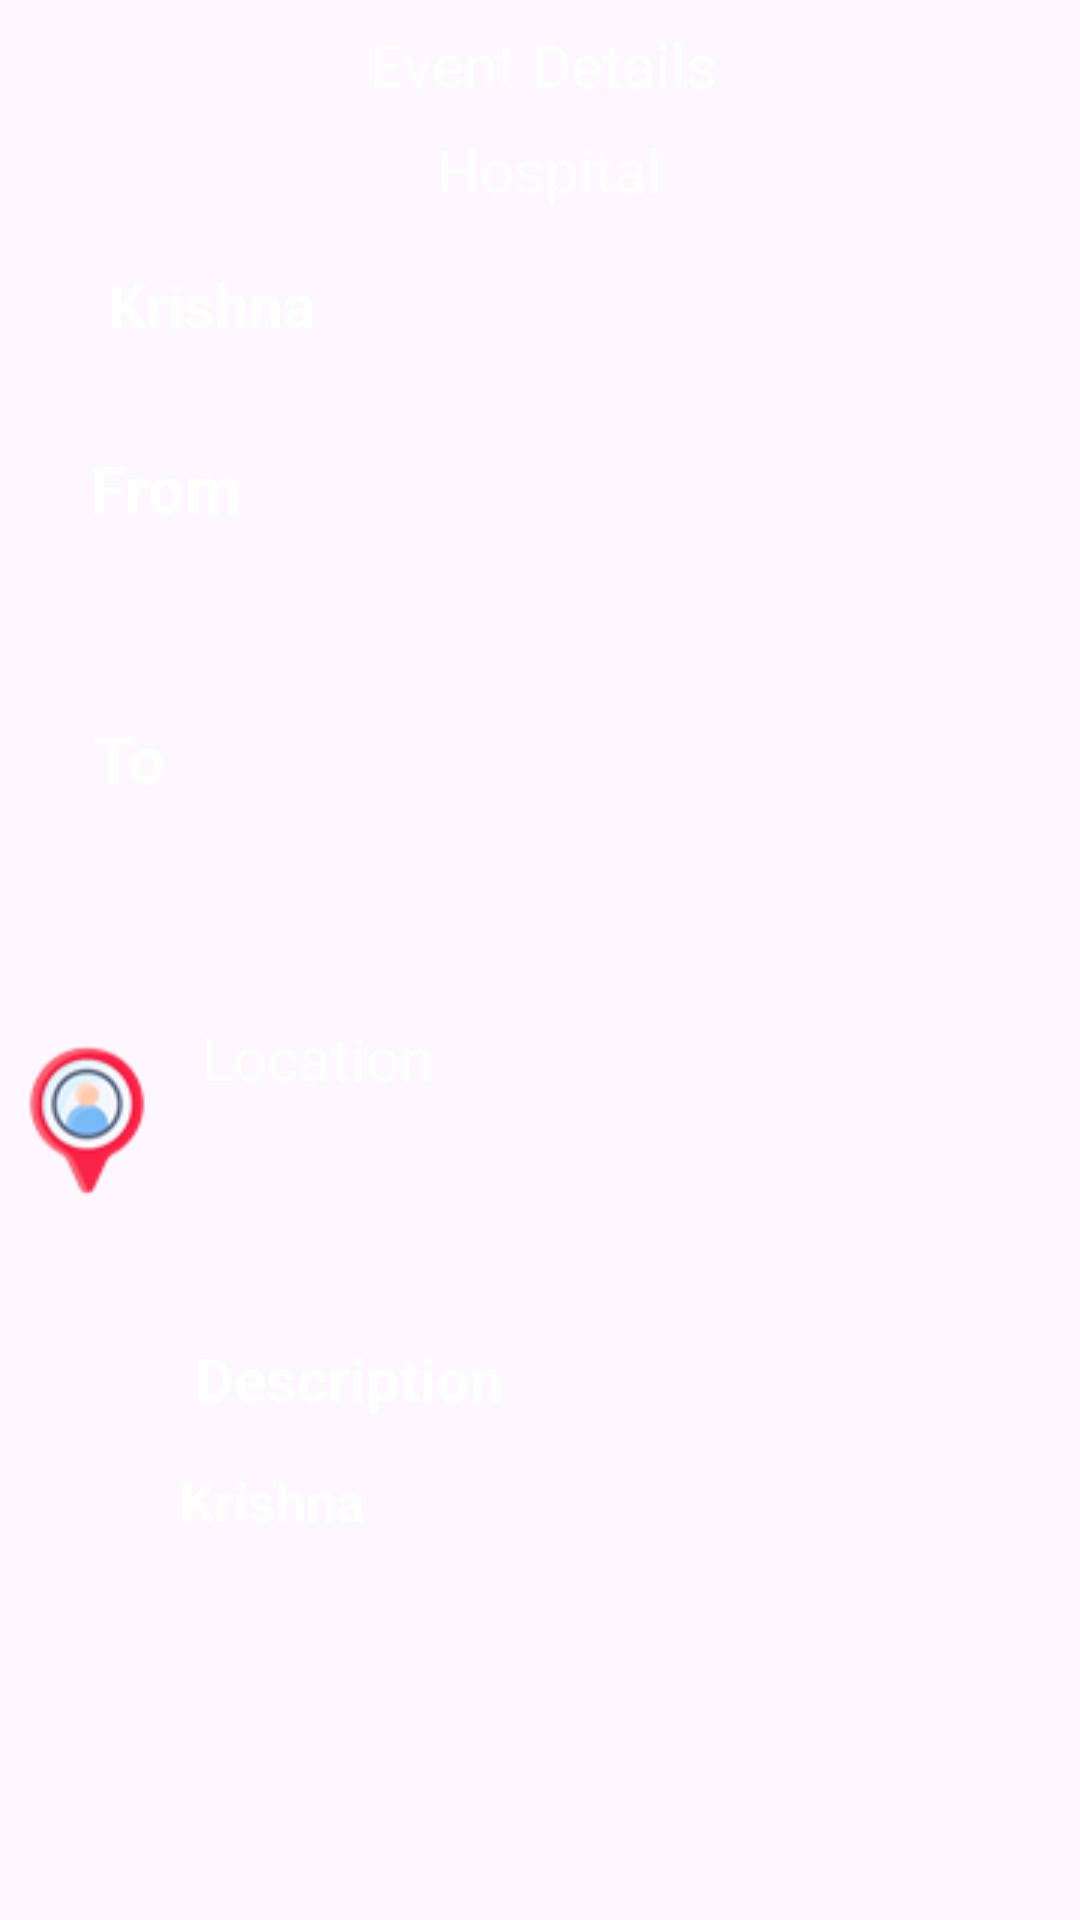

Write the Android layout XML for this screen, with the resource values it uses.
<!-- AndroidManifest.xml: application theme Theme.Reva_Events_Room -->
<!-- res/layout/approvedialog.xml -->
<?xml version="1.0" encoding="utf-8"?>
<RelativeLayout xmlns:android="http://schemas.android.com/apk/res/android"
    xmlns:app="http://schemas.android.com/apk/res-auto"
    xmlns:tools="http://schemas.android.com/tools"
    android:layout_width="match_parent"
    android:layout_height="wrap_content"
    android:orientation="vertical"

    android:background="@drawable/mainimg">


    <TextView
        android:id="@+id/textView5"
        android:layout_width="338dp"
        android:layout_height="51dp"
        android:layout_alignParentStart="true"
        android:layout_alignParentTop="true"
        android:layout_alignParentEnd="true"
        android:layout_marginStart="37dp"
        android:layout_marginTop="8dp"
        android:layout_marginEnd="35dp"
        android:fontFamily="sans-serif"
        android:text="Event Details"
        android:textAlignment="center"
        android:textColor="@color/white"
        android:textSize="20sp" />

    <TextView
        android:id="@+id/editTextText"
        android:layout_width="wrap_content"
        android:layout_height="52dp"
        android:text="Krishna"
        android:textSize="20sp"
        android:layout_alignParentStart="true"
        android:layout_alignParentTop="true"
        android:layout_alignParentEnd="true"
        android:layout_marginStart="36dp"
        android:layout_marginTop="88dp"
        android:layout_marginEnd="18dp"
        android:focusableInTouchMode="true"
        android:fontFamily="sans-serif"
        android:textColor="@color/white"
        android:textColorHint="@color/white"
        android:textFontWeight="700" />

    <TextView
        android:id="@+id/editTextText8"
        android:layout_width="200dp"
        android:layout_height="54dp"
        android:layout_alignParentStart="true"
        android:layout_alignParentTop="true"
        android:layout_alignParentEnd="true"
        android:layout_marginStart="45dp"
        android:layout_marginTop="273dp"
        android:layout_marginEnd="166dp"
        android:layout_marginBottom="40dp"
        android:focusableInTouchMode="true"
        android:fontFamily="sans-serif"
        android:textColor="@color/white"
        android:textColorHint="@color/white"
        android:textFontWeight="700"
        android:textSize="18dp" />

    <TextView
        android:id="@+id/editTextText2"
        android:layout_width="210dp"
        android:layout_height="54dp"
        android:layout_alignParentStart="true"
        android:layout_alignParentTop="true"
        android:layout_alignParentEnd="true"
        android:layout_marginStart="46dp"
        android:layout_marginTop="193dp"
        android:layout_marginEnd="154dp"
        android:layout_marginBottom="40dp"
        android:focusableInTouchMode="true"
        android:fontFamily="sans-serif"
        android:textColor="@color/white"
        android:textFontWeight="700"
        android:textSize="18dp" />

    <TextView
        android:id="@+id/editTextText4"
        android:layout_width="191dp"
        android:layout_height="59dp"
        android:layout_alignParentStart="true"
        android:layout_alignParentTop="true"
        android:layout_alignParentEnd="true"
        android:layout_marginStart="195dp"
        android:layout_marginTop="271dp"
        android:layout_marginEnd="24dp"
        android:layout_marginBottom="40dp"
        android:focusableInTouchMode="true"
        android:fontFamily="sans-serif"
        android:onClick="openTimePicker"
        android:textColor="@color/white"
        android:textColorHint="@color/white"
        android:textFontWeight="700"
        android:textSize="18dp" />

    <TextView
        android:id="@+id/editTextText9"
        android:layout_width="224dp"
        android:layout_height="57dp"
        android:layout_alignParentStart="true"
        android:layout_alignParentTop="true"
        android:layout_alignParentEnd="true"
        android:layout_marginStart="177dp"
        android:layout_marginTop="194dp"
        android:layout_marginEnd="10dp"
        android:layout_marginBottom="40dp"
        android:focusableInTouchMode="true"
        android:fontFamily="sans-serif"
        android:onClick="openTimePicker"
        android:textColor="@color/white"
        android:textColorHint="@color/white"
        android:textFontWeight="700"
        android:textSize="18dp"
        app:layout_constraintEnd_toEndOf="parent"
        app:layout_constraintHorizontal_bias="0.972"
        app:layout_constraintStart_toStartOf="parent" />

    <TextView
        android:id="@+id/decription"
        android:layout_width="wrap_content"
        android:layout_height="76dp"
        android:layout_alignParentStart="true"
        android:layout_alignParentTop="true"
        android:layout_alignParentEnd="true"
        android:layout_marginStart="31dp"
        android:layout_marginTop="436dp"
        android:layout_marginEnd="158dp"
        android:focusableInTouchMode="true"
        android:fontFamily="sans-serif"
        android:paddingTop="10dp"
        android:text="Description"
        android:textAlignment="center"
        android:textColor="@color/white"
        android:textColorHint="@color/white"
        android:textFontWeight="700"
        android:textSize="20sp" />

    <TextView
        android:id="@+id/editTextDescription"
        android:layout_width="wrap_content"
        android:layout_height="87dp"
        android:layout_alignParentStart="true"
        android:layout_alignParentTop="true"
        android:layout_alignParentEnd="true"
        android:layout_marginStart="50dp"
        android:layout_marginTop="478dp"
        android:layout_marginEnd="30dp"
        android:focusableInTouchMode="true"
        android:fontFamily="sans-serif"
        android:paddingLeft="10dp"
        android:paddingTop="10dp"
        android:text="Krishna"
        android:textColor="@color/white"
        android:textColorHint="@color/white"
        android:textFontWeight="700"
        android:textSize="18sp" />

    <TextView
        android:id="@+id/textView4"
        android:layout_width="235dp"
        android:layout_height="62dp"
        android:layout_alignParentStart="true"
        android:layout_alignParentTop="true"
        android:layout_alignParentEnd="true"
        android:layout_marginStart="20dp"
        android:layout_marginTop="138dp"
        android:layout_marginEnd="156dp"
        android:paddingLeft="10dp"
        android:paddingTop="10dp"
        android:text="From"
        android:textColor="@color/white"
        android:textSize="22sp"
        android:textStyle="bold"/>

    <TextView
        android:id="@+id/textView2"
        android:layout_width="235dp"
        android:layout_height="48dp"
        android:layout_alignParentStart="true"
        android:layout_alignParentTop="true"
        android:layout_alignParentEnd="true"
        android:layout_marginStart="91dp"
        android:layout_marginTop="33dp"
        android:layout_marginEnd="85dp"
        android:paddingTop="10dp"
        android:text="Hospital"
        android:textAlignment="center"
        android:textColor="@color/white"
        android:textSize="20sp" />

    <TextView
        android:id="@+id/textView7"
        android:layout_width="wrap_content"
        android:layout_height="55dp"
        android:layout_alignParentStart="true"
        android:layout_alignParentTop="true"
        android:layout_alignParentEnd="true"
        android:layout_marginStart="31dp"
        android:layout_marginTop="228dp"
        android:layout_marginEnd="134dp"
        android:paddingTop="10dp"
        android:text="To"
        android:textColor="@color/white"
        android:textSize="22sp"
        android:textStyle="bold"/>

    <TextView
        android:id="@+id/location"
        android:layout_width="361dp"
        android:layout_height="78dp"
        android:layout_alignParentStart="true"
        android:layout_alignParentTop="true"
        android:layout_alignParentEnd="true"
        android:layout_marginStart="47dp"
        android:layout_marginTop="334dp"
        android:layout_marginEnd="3dp"
        android:paddingLeft="20dp"
        android:paddingTop="5dp"
        android:text="Location"
        android:textColor="@color/white"
        android:textSize="20sp" />

    <ImageView
        android:id="@+id/imageView3"
        android:layout_width="wrap_content"
        android:layout_height="61dp"
        android:layout_alignParentStart="true"
        android:layout_alignParentTop="true"
        android:layout_marginStart="4dp"
        android:layout_marginTop="343dp"
        app:srcCompat="@drawable/user" />


</RelativeLayout>
<!-- resources referenced by this layout -->
<resources>
  <!-- drawable user: png bitmap (drawable, 4116 bytes) -->
  <style name="Theme.Reva_Events_Room" parent="Base.Theme.Reva_Events_Room" />
  <style name="Base.Theme.Reva_Events_Room" parent="Theme.Material3.DayNight.NoActionBar">
          
          
      </style>
  <!-- not gathered from this repository: default colours our renderer supplied (Android Studio template values) -->
  <color name="white">#FFFFFFFF</color>
</resources>
